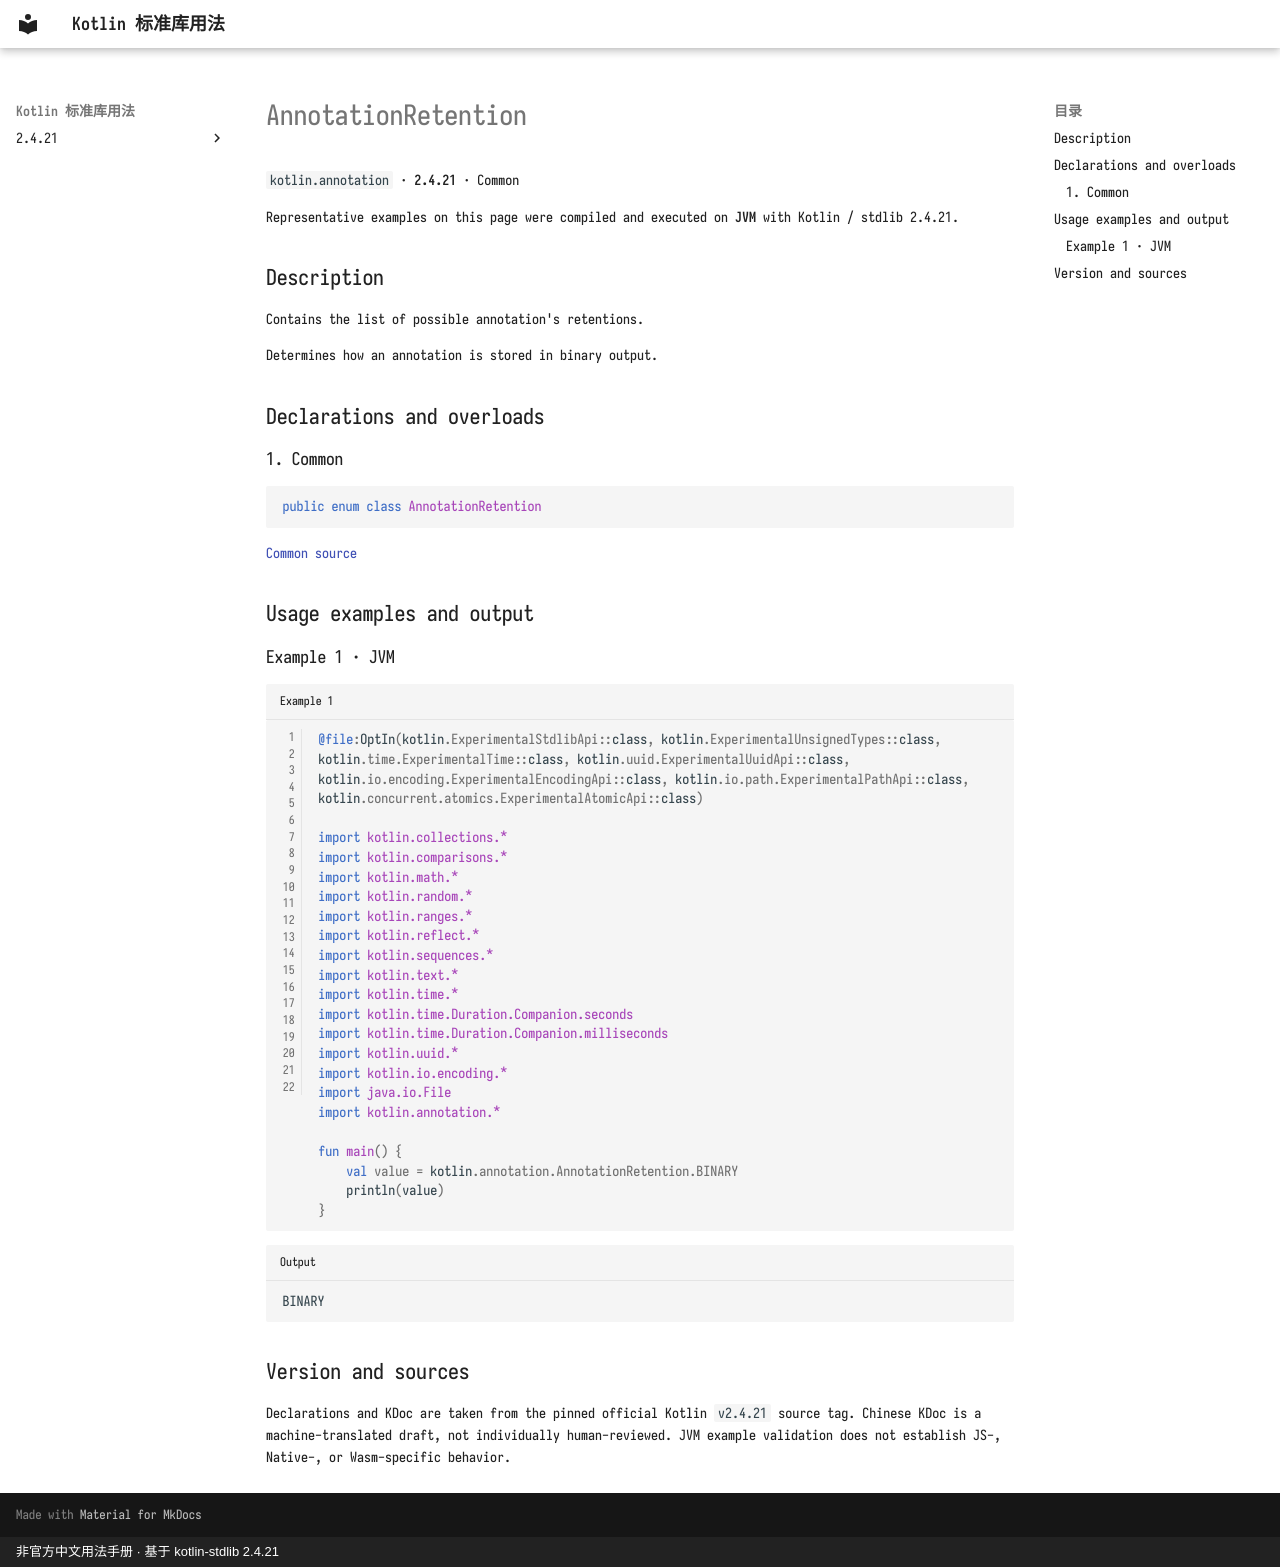

repository: oooooooko/kotlin-stdlib-docs · page: en/api/kotlin.annotation/annotationretention--757a7834/index.html · generator: mkdocs · copyright: 非官方中文用法手册 · 基于 kotlin-stdlib 2.4.21

# AnnotationRetention

`kotlin.annotation` · **2.4.21** · Common

Representative examples on this page were compiled and executed on **JVM** with Kotlin / stdlib 2.4.21.

## Description

Contains the list of possible annotation's retentions.

Determines how an annotation is stored in binary output.

## Declarations and overloads

### 1. Common

```kotlin
public enum class AnnotationRetention
```

[Common source](https://github.com/JetBrains/kotlin/blob/v2.4.21/libraries/stdlib/src/kotlin/annotation/Annotations.kt#L49)

## Usage examples and output

### Example 1 · JVM

```kotlin title="Example 1" linenums="1"
@file:OptIn(kotlin.ExperimentalStdlibApi::class, kotlin.ExperimentalUnsignedTypes::class, kotlin.time.ExperimentalTime::class, kotlin.uuid.ExperimentalUuidApi::class, kotlin.io.encoding.ExperimentalEncodingApi::class, kotlin.io.path.ExperimentalPathApi::class, kotlin.concurrent.atomics.ExperimentalAtomicApi::class)

import kotlin.collections.*
import kotlin.comparisons.*
import kotlin.math.*
import kotlin.random.*
import kotlin.ranges.*
import kotlin.reflect.*
import kotlin.sequences.*
import kotlin.text.*
import kotlin.time.*
import kotlin.time.Duration.Companion.seconds
import kotlin.time.Duration.Companion.milliseconds
import kotlin.uuid.*
import kotlin.io.encoding.*
import java.io.File
import kotlin.annotation.*

fun main() {
    val value = kotlin.annotation.AnnotationRetention.BINARY
    println(value)
}
```

```text title="Output"
BINARY
```

## Version and sources

Declarations and KDoc are taken from the pinned official Kotlin `v2.4.21` source tag. Chinese KDoc is a machine-translated draft, not individually human-reviewed. JVM example validation does not establish JS-, Native-, or Wasm-specific behavior.
